Run: headless pygame with SDL's dummy video driver; simulated clock (each Clock.tick advances the game by its frame time, no real sleeping); random seed 0; keys injected as events and as key.get_pressed() state; no mouse input.
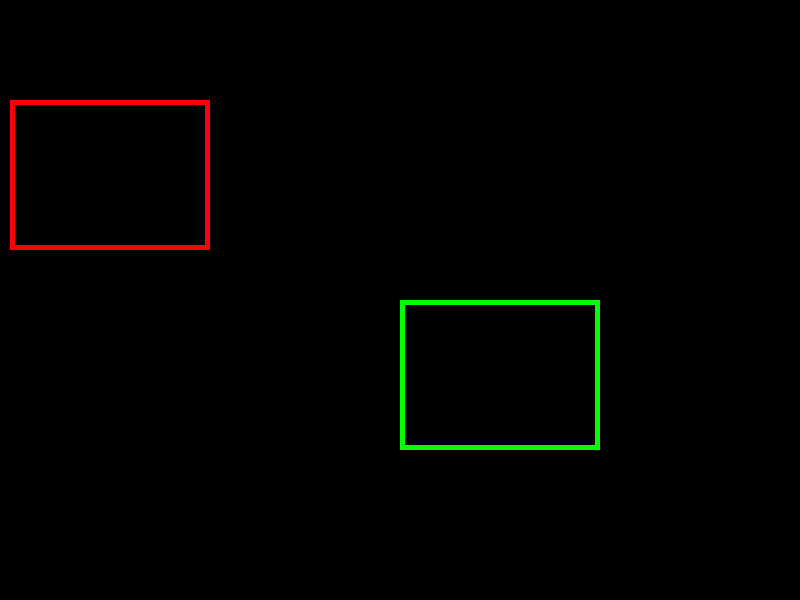
Frame 1 of 4 · flips 1–60 · no input
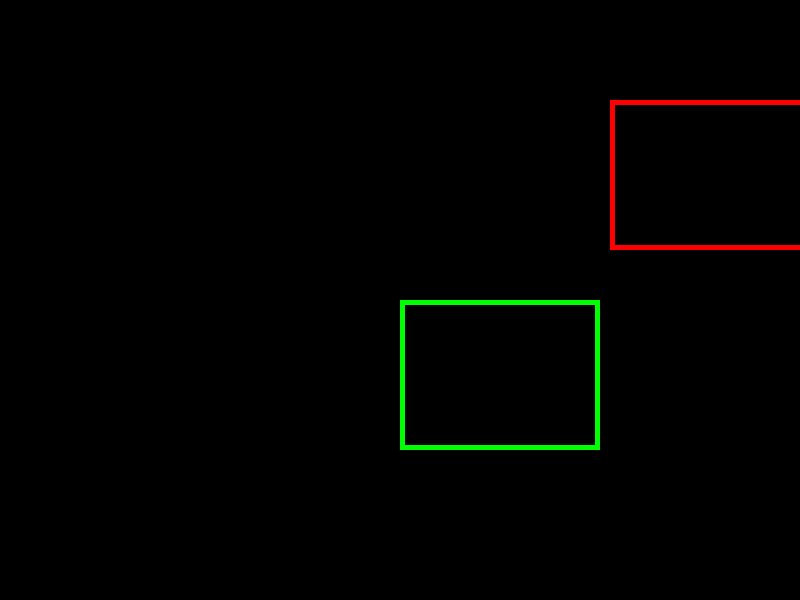
Frame 2 of 4 · flips 61–180 · tapped SPACE, RETURN · held RIGHT (→), D
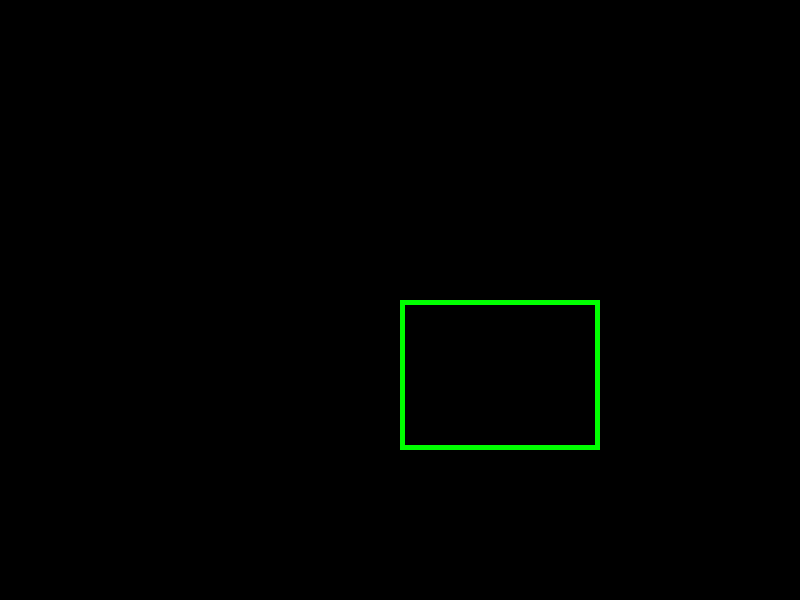
Frame 3 of 4 · flips 181–300 · held DOWN (↓), S
Frame 4 of 4 · flips 301–420 · held LEFT (←), A, UP (↑), W · screen same as frame 1, image omitted

The pygame program that drew these frames:

# Basics of Pygame, Check collision between shapes

# Task for you:
# - Change the color of the rectangle when it collides with another rectangle.
# Hint : Store color in a variable and change it when collision is detected.

import pygame, sys

# Initialize Pygame
pygame.init()

# Set up display
WIDTH, HEIGHT = 800, 600
screen = pygame.display.set_mode((WIDTH, HEIGHT))
pygame.display.set_caption("Dino Run")

# Main loop
clock = pygame.time.Clock()

rect_x = 10
rect_y = 100

running = True
while running:
    screen.fill((0, 0, 0))  # Clear screen with black
    
    for event in pygame.event.get():
        if event.type == pygame.QUIT:
            running = False
    
    # Handle key presses to move the rectangle
    keys = pygame.key.get_pressed()
    if keys[pygame.K_LEFT]:
        rect_x -= 5
    if keys[pygame.K_RIGHT]:
        rect_x += 5
    if keys[pygame.K_UP]:
        rect_y -= 5
    if keys[pygame.K_DOWN]:
        rect_y += 5
    
    rect_1 = pygame.draw.rect(screen, (255, 0, 0), (rect_x, rect_y, 200, 150), 5)
    rect_2 = pygame.draw.rect(screen, (0, 255, 0), (400, 300, 200, 150), 5)

    # Check for collision
    if rect_1.colliderect(rect_2):
        print("Collision detected!")


    pygame.display.flip()
    clock.tick(60)

pygame.quit()
sys.exit()
